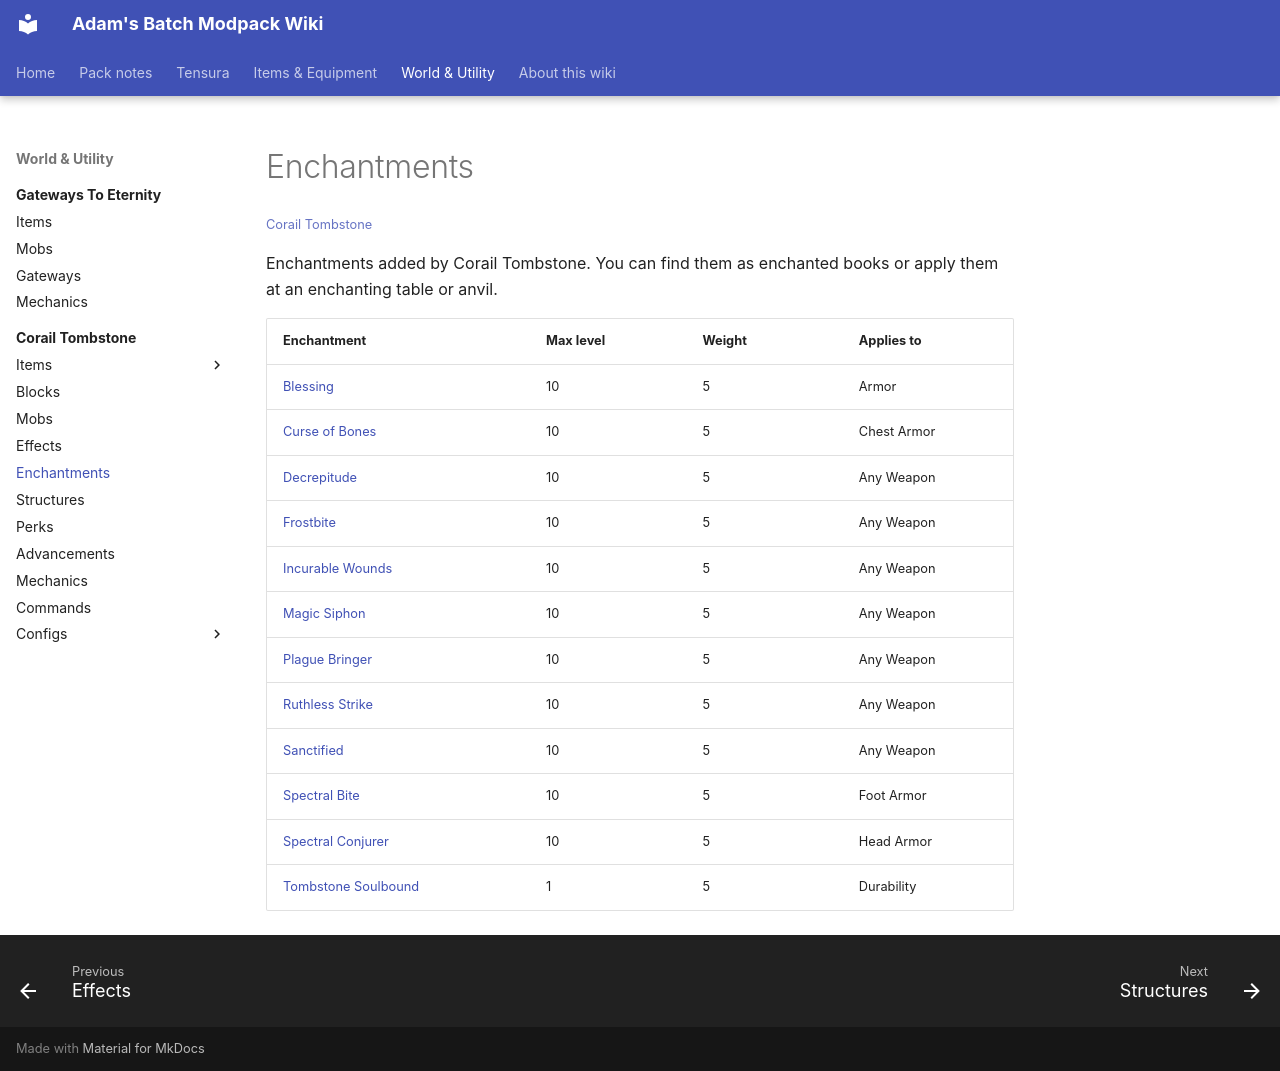

repository: Proteus-Nell/Adams-Batch-MC-Modpack-Wiki · page: corail-tombstone/enchantments/index.html · generator: mkdocs

# Enchantments

<small>[Corail Tombstone](../index.md)</small>

Enchantments added by Corail Tombstone. You can find them as enchanted books or apply them at an enchanting table or anvil.

| Enchantment | Max level | Weight | Applies to |
|---|---|---|---|
| [Blessing](blessing.md) | 10 | 5 | Armor |
| [Curse of Bones](curse-of-bones.md) | 10 | 5 | Chest Armor |
| [Decrepitude](decrepitude.md) | 10 | 5 | Any Weapon |
| [Frostbite](frostbite.md) | 10 | 5 | Any Weapon |
| [Incurable Wounds](incurable-wounds.md) | 10 | 5 | Any Weapon |
| [Magic Siphon](magic-siphon.md) | 10 | 5 | Any Weapon |
| [Plague Bringer](plague-bringer.md) | 10 | 5 | Any Weapon |
| [Ruthless Strike](ruthless-strike.md) | 10 | 5 | Any Weapon |
| [Sanctified](sanctified.md) | 10 | 5 | Any Weapon |
| [Spectral Bite](spectral-bite.md) | 10 | 5 | Foot Armor |
| [Spectral Conjurer](spectral-conjurer.md) | 10 | 5 | Head Armor |
| [Tombstone Soulbound](soulbound.md) | 1 | 5 | Durability |
